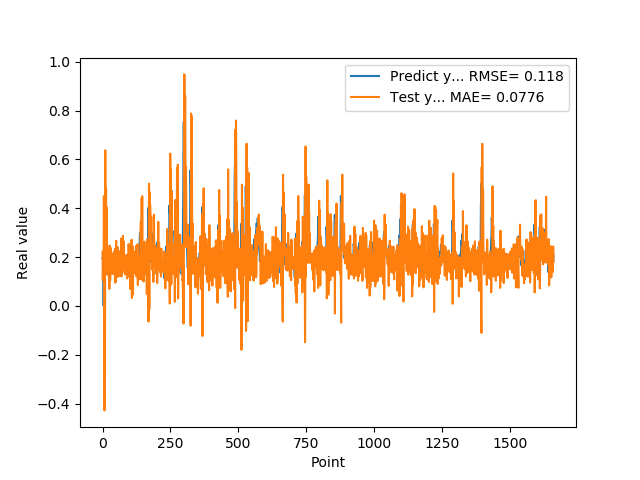

The data file committed next to this chart (first rows):
1.955727785830000398e-01, 2.224594422951449435e-01
1.954265981910000005e-01, 1.040283357364126249e-01
2.004670947789999880e-01, 1.770035925178668756e-01
2.029463946819999587e-01, 1.860514020658706746e-01
0.000000000000000000e+00, 1.532056156904310351e-01
1.862521618600000151e-01, 4.494927566454551826e-01
1.862153261900000301e-01, 2.158288580130432455e-01
4.038094580169999670e-01, -4.282575447436399729e-01
4.118085205549999461e-01, 4.135421046087965347e-01
3.743042349819999948e-01, -2.872803374690216516e-01
3.571429848669999685e-01, 6.373125754976276536e-01
2.572054266930000055e-01, 1.316257237681943970e-01
2.409307956699999753e-01, 4.212787733085079922e-01
2.253161966800000249e-01, 4.809407538442870278e-01
1.935185044999999937e-01, 1.949825816583223848e-01
1.787700653079999924e-01, 4.045059837334438746e-01
1.622045934200000150e-01, 2.690820905001074514e-01
1.761920750140000269e-01, 2.077338199147701625e-01
1.883655935530000325e-01, 2.012639114990043832e-01
1.861467957499999548e-01, 1.269551565232547863e-01
1.954913884399999968e-01, 1.921449775789682846e-01
1.954011768099999935e-01, 1.608013140360071147e-01
1.660518944260000185e-01, 1.444350921149529510e-01
1.907722949980000249e-01, 2.304953739853053685e-01
2.156041562559999625e-01, 1.740207519687833049e-01
1.898660957809999716e-01, 6.939442279327566465e-02
1.770474612709999895e-01, 2.474298424853931533e-01
2.001174986360000074e-01, 2.351160885143965540e-01
1.948629021640000125e-01, 1.036380468477699629e-01
1.922753006219999894e-01, 1.697014035659527020e-01
1.779100298880000042e-01, 2.373860592157695515e-01
1.810636967419999854e-01, 1.641050322796446803e-01
1.680064052340000114e-01, 1.975525997273787915e-01
1.635809391740000174e-01, 1.684743185685376177e-01
1.706920862200000111e-01, 2.146156511742929873e-01
1.916799396280000345e-01, 1.381165722441210497e-01
2.085516005749999957e-01, 1.357654632864430388e-01
2.058236002919999752e-01, 1.305892292822414535e-01
1.828240007160000513e-01, 1.749393379086425782e-01
1.857409924269999846e-01, 2.118702976148141293e-01
1.775099337099999841e-01, 1.876977035265815497e-01
1.752161234619999952e-01, 1.584243216160369505e-01
1.971126049759999999e-01, 2.221618179147930860e-01
1.845117062330000057e-01, 1.313117435250484022e-01
1.984785944219999987e-01, 1.640192001926043253e-01
2.143009155989999692e-01, 2.076834342655323462e-01
1.841159015890000139e-01, 9.474667965553984494e-02
2.104043960570000094e-01, 2.350670309622572840e-01
2.032361328599999739e-01, 1.988317048580000024e-01
2.088565975429999833e-01, 9.776217378612692133e-02
1.960448026660000231e-01, 2.668058968814602250e-01
1.900728046889999523e-01, 1.534065786035841428e-01
1.658952832220000062e-01, 2.316803523287268574e-01
1.872539073229999851e-01, 1.977677015900502488e-01
1.852532625200000171e-01, 1.928523908028801637e-01
1.799222826959999966e-01, 1.182311551709788605e-01
2.012764066460000223e-01, 2.401602201270411630e-01
1.978618204589999985e-01, 1.225863657532148127e-01
1.950792670250000027e-01, 1.460074147409228251e-01
1.711323857310000085e-01, 2.241839297748751958e-01
1.623787879939999901e-01, 1.826693338356385199e-01
... 1,599 more rows
